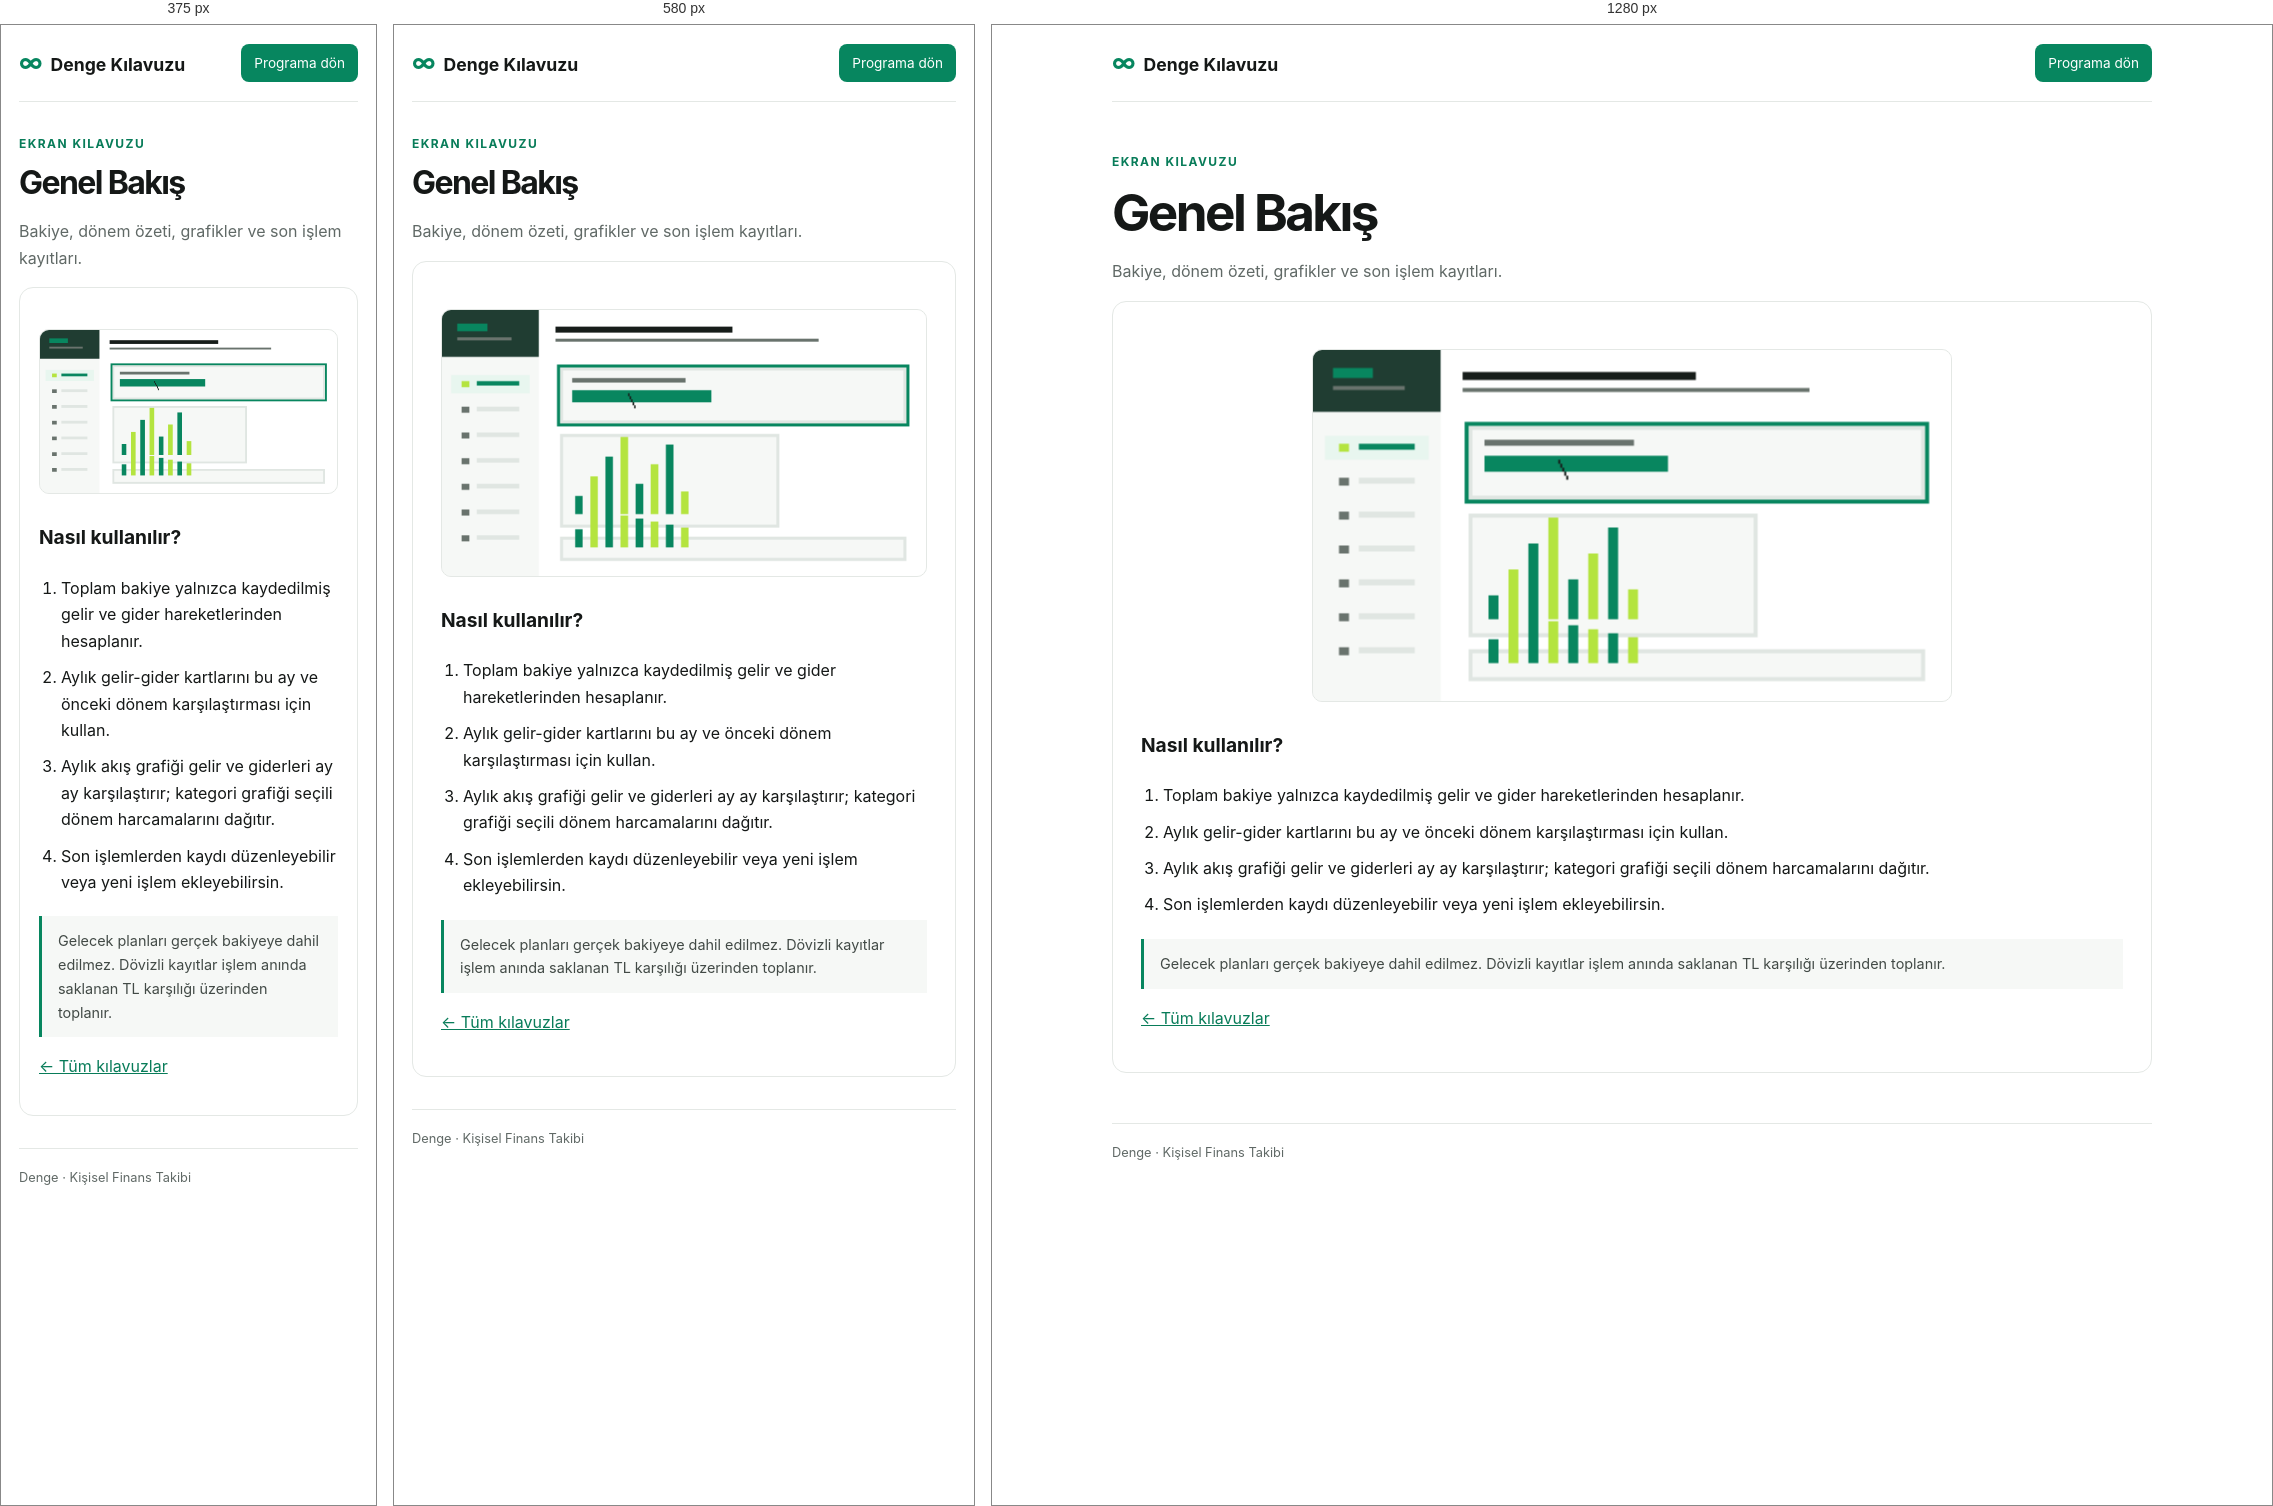
Rendered at 375 px, 580 px and 1280 px, left to right.

<!-- file: dashboard.html -->
<!doctype html><html lang="tr"><head><meta charset="utf-8"><meta name="viewport" content="width=device-width,initial-scale=1"><meta name="robots" content="index,follow"><meta name="description" content="Bakiye, dönem özeti, grafikler ve son işlem kayıtları."><title>Genel Bakış kullanımı — Denge</title><link rel="stylesheet" href="/guides/guide.css"></head><body><header><a class="brand" href="/guides/index.html"><span>∞</span>Denge Kılavuzu</a><a class="button" href="/">Programa dön</a></header><main><p class="eyebrow">EKRAN KILAVUZU</p><h1>Genel Bakış</h1><p class="intro">Bakiye, dönem özeti, grafikler ve son işlem kayıtları.</p><article><img class="guide-gif" src="/assets/guides/dashboard.gif" alt="Genel Bakış ekranında kullanım adımlarını gösteren animasyon"><h2>Nasıl kullanılır?</h2><ol><li>Toplam bakiye yalnızca kaydedilmiş gelir ve gider hareketlerinden hesaplanır.</li>
<li>Aylık gelir-gider kartlarını bu ay ve önceki dönem karşılaştırması için kullan.</li>
<li>Aylık akış grafiği gelir ve giderleri ay ay karşılaştırır; kategori grafiği seçili dönem harcamalarını dağıtır.</li>
<li>Son işlemlerden kaydı düzenleyebilir veya yeni işlem ekleyebilirsin.</li></ol><aside>Gelecek planları gerçek bakiyeye dahil edilmez. Dövizli kayıtlar işlem anında saklanan TL karşılığı üzerinden toplanır.</aside><p><a href="/guides/index.html">← Tüm kılavuzlar</a></p></article></main><footer>Denge · Kişisel Finans Takibi</footer></body></html>


/* @media block from guide.css */
@media(max-width:700px){.grid{grid-template-columns:repeat(2,1fr)}main{margin:32px auto}}

/* @media block from guide.css */
@media(max-width:460px){.grid{grid-template-columns:1fr}.tile{min-height:100px}article{padding:19px}}